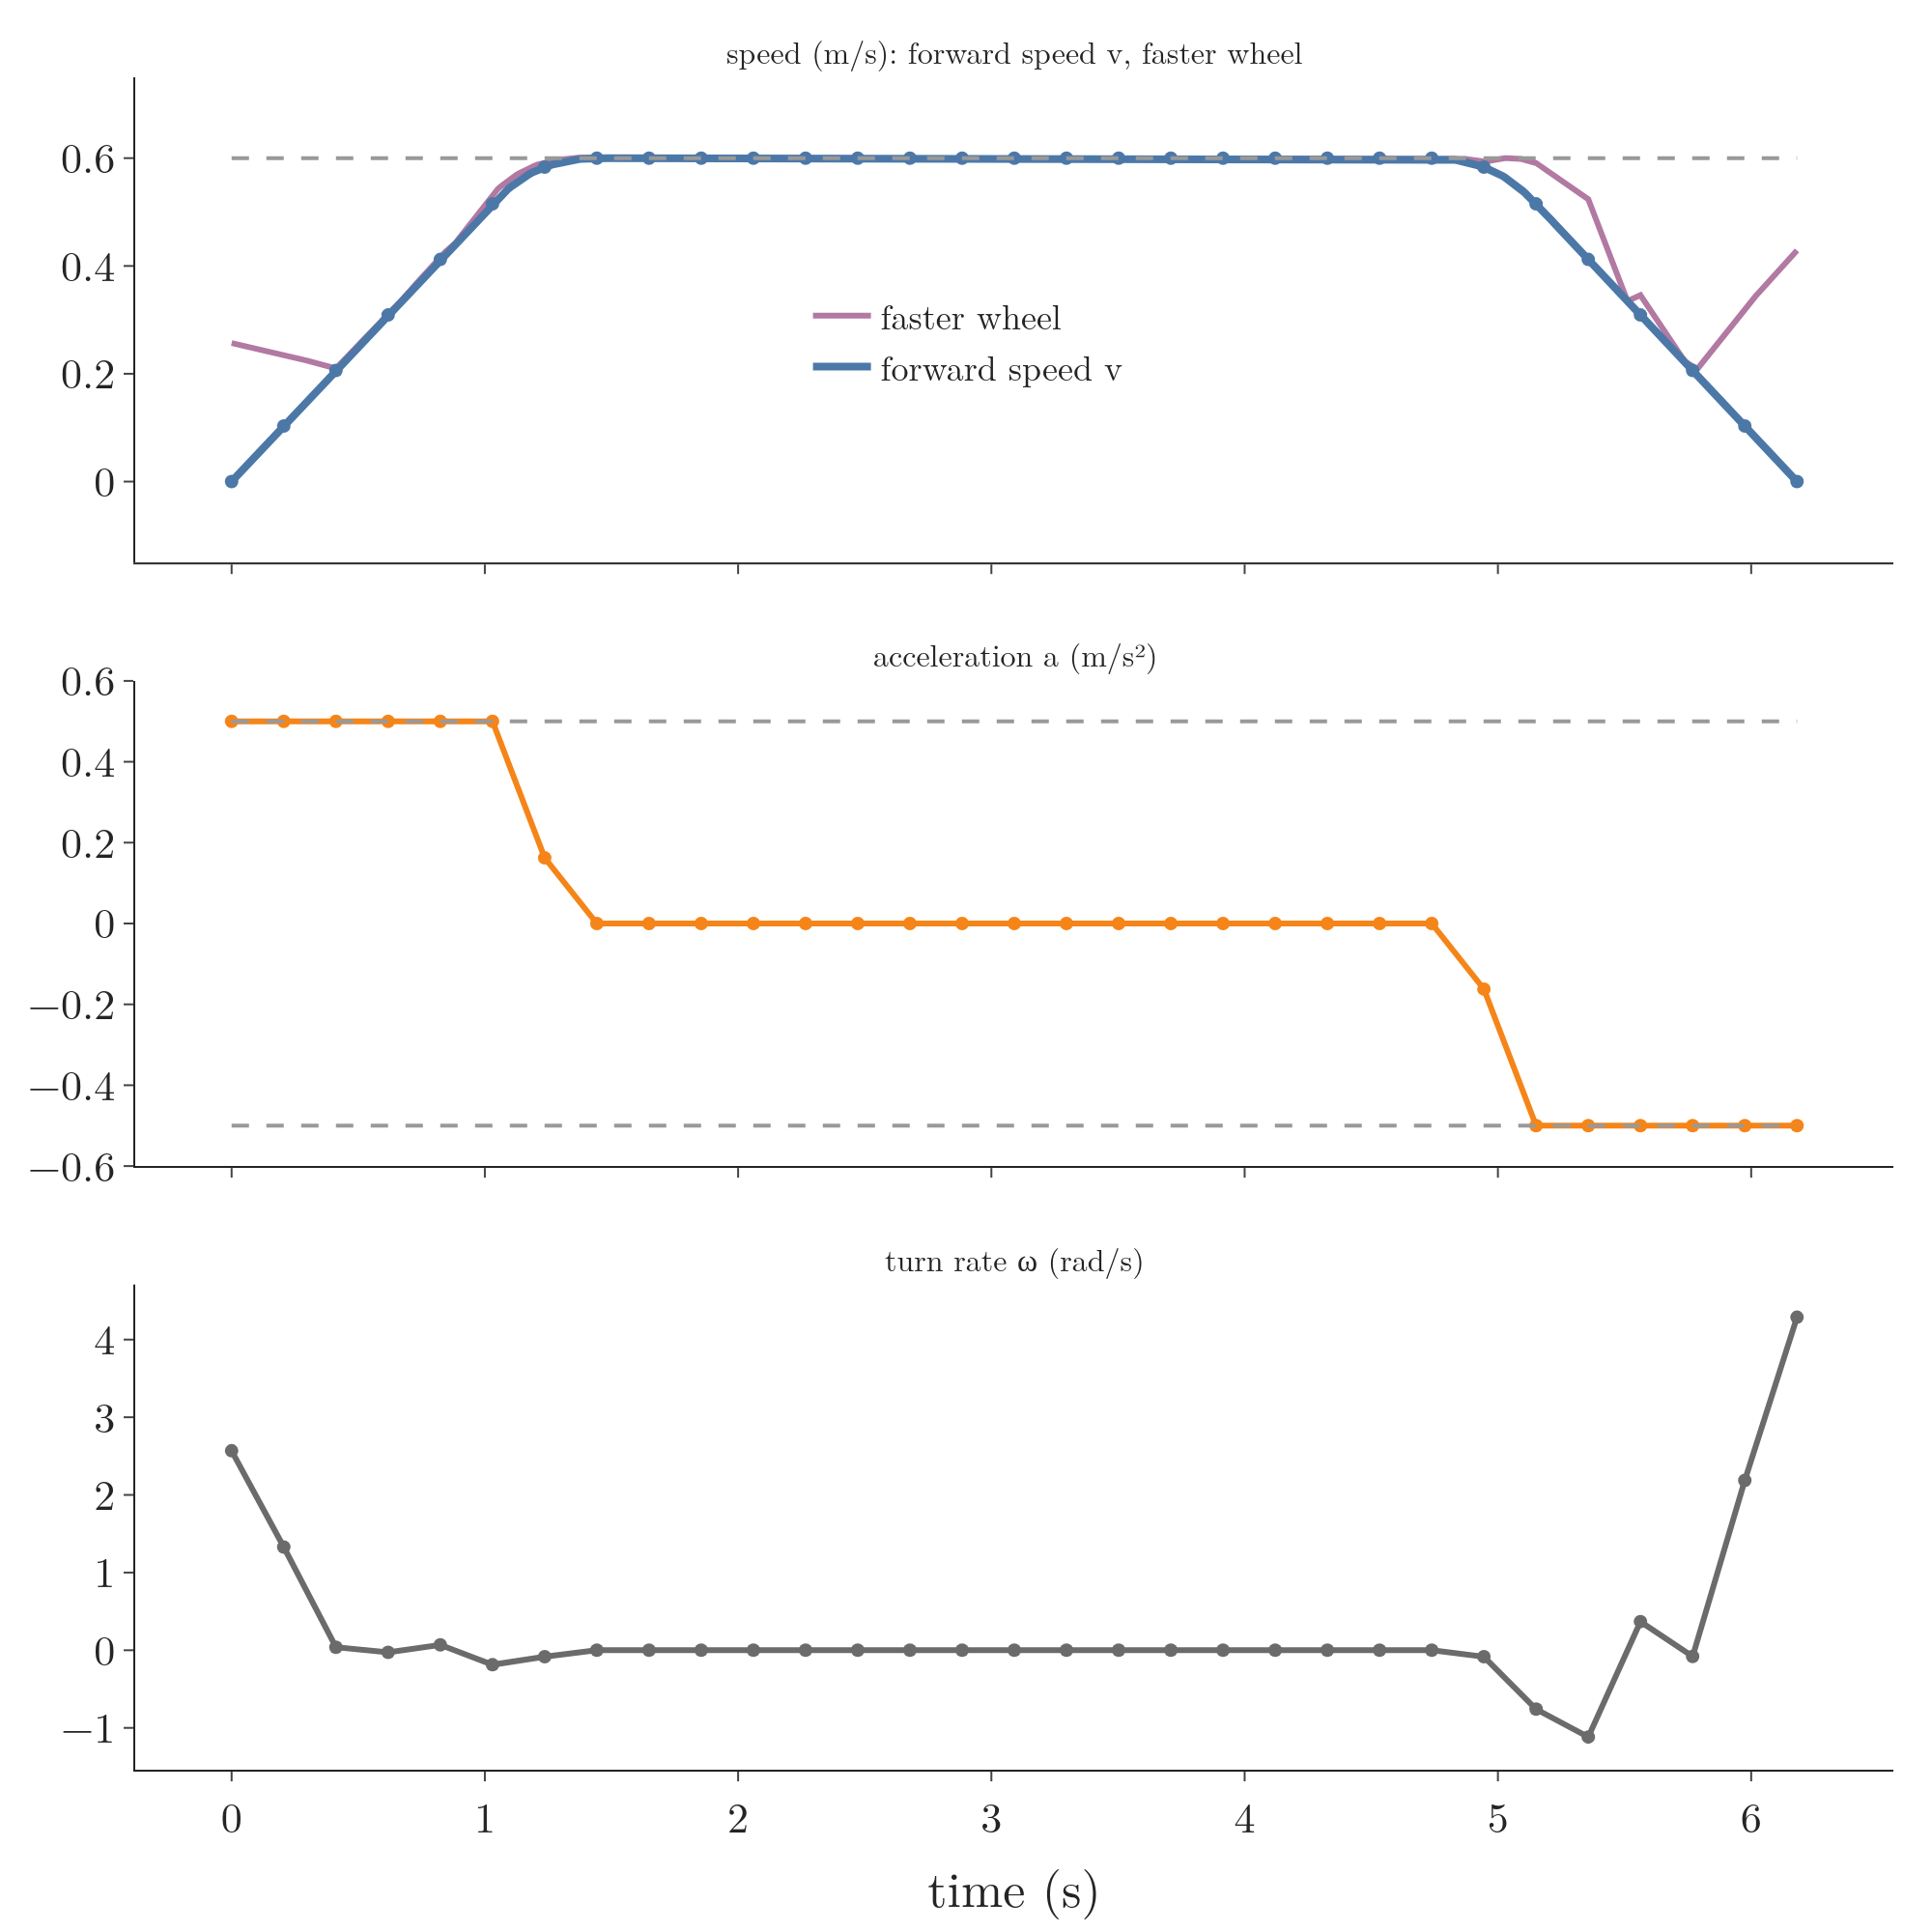

Recreate this plot in Python.
"""The least-time drive to the door pose found by collocation, 6.18 s, over time: its controls replayed in small
simulation steps (lines) and the 31 knot points (dots). Top: the forward speed v and the faster wheel's speed, both
under the 0.6 m/s limit (dashed). Middle: the acceleration a, at +0.5 m/s^2 to speed up and -0.5 m/s^2 to brake.
Bottom: the turn rate omega: a fast turn on the spot at the start and at the end, where the speed is near 0 and the
wheel limit allows up to 6 rad/s. Run -> least_time.png"""
from pathlib import Path

import numpy as np
import plotly.graph_objects as go
import trajkit as tk
from gifkit import BLUE, FONT, GREY, ORANGE, PURPLE
from plotly.subplots import make_subplots

here = Path(__file__).parent
sol = tk.solutions()["time"]
T, X, U = sol["T"], sol["X"], sol["U"]
tk_ = np.linspace(0, T, len(X))
ts, xs = tk.drive_controls(X, U, T)
us = np.array([np.interp(ts, tk_, U[:, j]) for j in range(2)]).T
w1, w2 = tk.wheels(xs[:, 3], us[:, 1])
assert round(T, 2) == 6.18 and max(w1.max(), w2.max()) < 0.6025 and abs(U[:, 0]).max() <= 0.5 + 1e-9
fig = make_subplots(rows=3, cols=1, shared_xaxes=True, vertical_spacing=0.07,
                    subplot_titles=["speed (m/s): forward speed v, faster wheel", "acceleration a (m/s²)",
                                    "turn rate ω (rad/s)"])
fig.add_trace(go.Scatter(x=ts, y=np.maximum(w1, w2), mode="lines", line=dict(color=PURPLE, width=3),
                         name="faster wheel"), row=1, col=1)
fig.add_trace(go.Scatter(x=ts, y=xs[:, 3], mode="lines", line=dict(color=BLUE, width=4), name="forward speed v"),
              row=1, col=1)
fig.add_trace(go.Scatter(x=tk_, y=X[:, 3], mode="markers", marker=dict(size=7, color=BLUE), showlegend=False),
              row=1, col=1)
fig.add_trace(go.Scatter(x=tk_, y=U[:, 0], mode="lines+markers", line=dict(color=ORANGE, width=3),
                         marker=dict(size=7), showlegend=False), row=2, col=1)
fig.add_trace(go.Scatter(x=tk_, y=U[:, 1], mode="lines+markers", line=dict(color=GREY, width=3),
                         marker=dict(size=7), showlegend=False), row=3, col=1)
for r, ys in ((1, (0.6,)), (2, (0.5, -0.5))):
    for y in ys:
        fig.add_trace(go.Scatter(x=[0, T], y=[y, y], mode="lines", line=dict(color="#999999", dash="dash", width=2),
                                 showlegend=False), row=r, col=1)
fig.update_yaxes(range=[-0.15, 0.75], row=1, col=1)
fig.update_yaxes(range=[-0.6, 0.6], row=2, col=1)
fig.update_xaxes(title="time (s)", row=3, col=1)
fig.update_layout(template="simple_white", font=FONT, width=1000, height=1000,
                  legend=dict(x=0.38, y=0.88, yanchor="top", font_size=18, bgcolor="rgba(255,255,255,0.9)"),
                  margin=dict(l=70, r=20, t=40, b=60))
fig.write_image(here / "least_time.png", scale=2)
